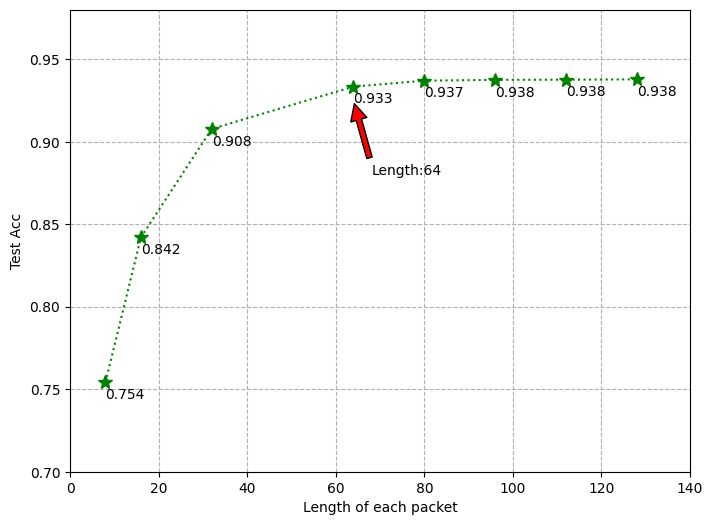

This chart was generated by the following Python code:
#!/usr/bin/env python
#encoding=utf-8
"""
[redacted]
@contact: [email redacted]
@file: compare.py
@time: 18-12-4 下午8:23
@desc: 系统参数搜索
"""
import pandas as pd
import numpy as np
import math
import matplotlib.pyplot as plt

plt.rcParams['font.sans-serif']=['SimHei']
plt.rcParams['axes.unicode_minus'] = False
plt.figure(figsize=(8, 6))
plt.xlabel("Length of each packet")
plt.ylabel("Test Acc")
pkt_size=[8,16,32,64,80,96,112,128]
acc=[0.7542,0.842,0.9078,0.9334,0.937,0.9375,0.9376,0.9378]
plt.grid(True, ls='--')
plt.xlim(0,140)
plt.ylim(0.7,0.98)
plt.plot(pkt_size,acc,'g*:',ms=10)

for x,y in zip(pkt_size,acc):
    plt.text(x,y-0.01,"%0.3f"%y)
plt.annotate('Length:64', xy=(64, 0.925), xytext=(68, 0.88),
            arrowprops=dict(facecolor='r', shrink=0.05))
plt.savefig("./pkt_size_acc.png", format='png',bbox_inches='tight')
plt.show()
